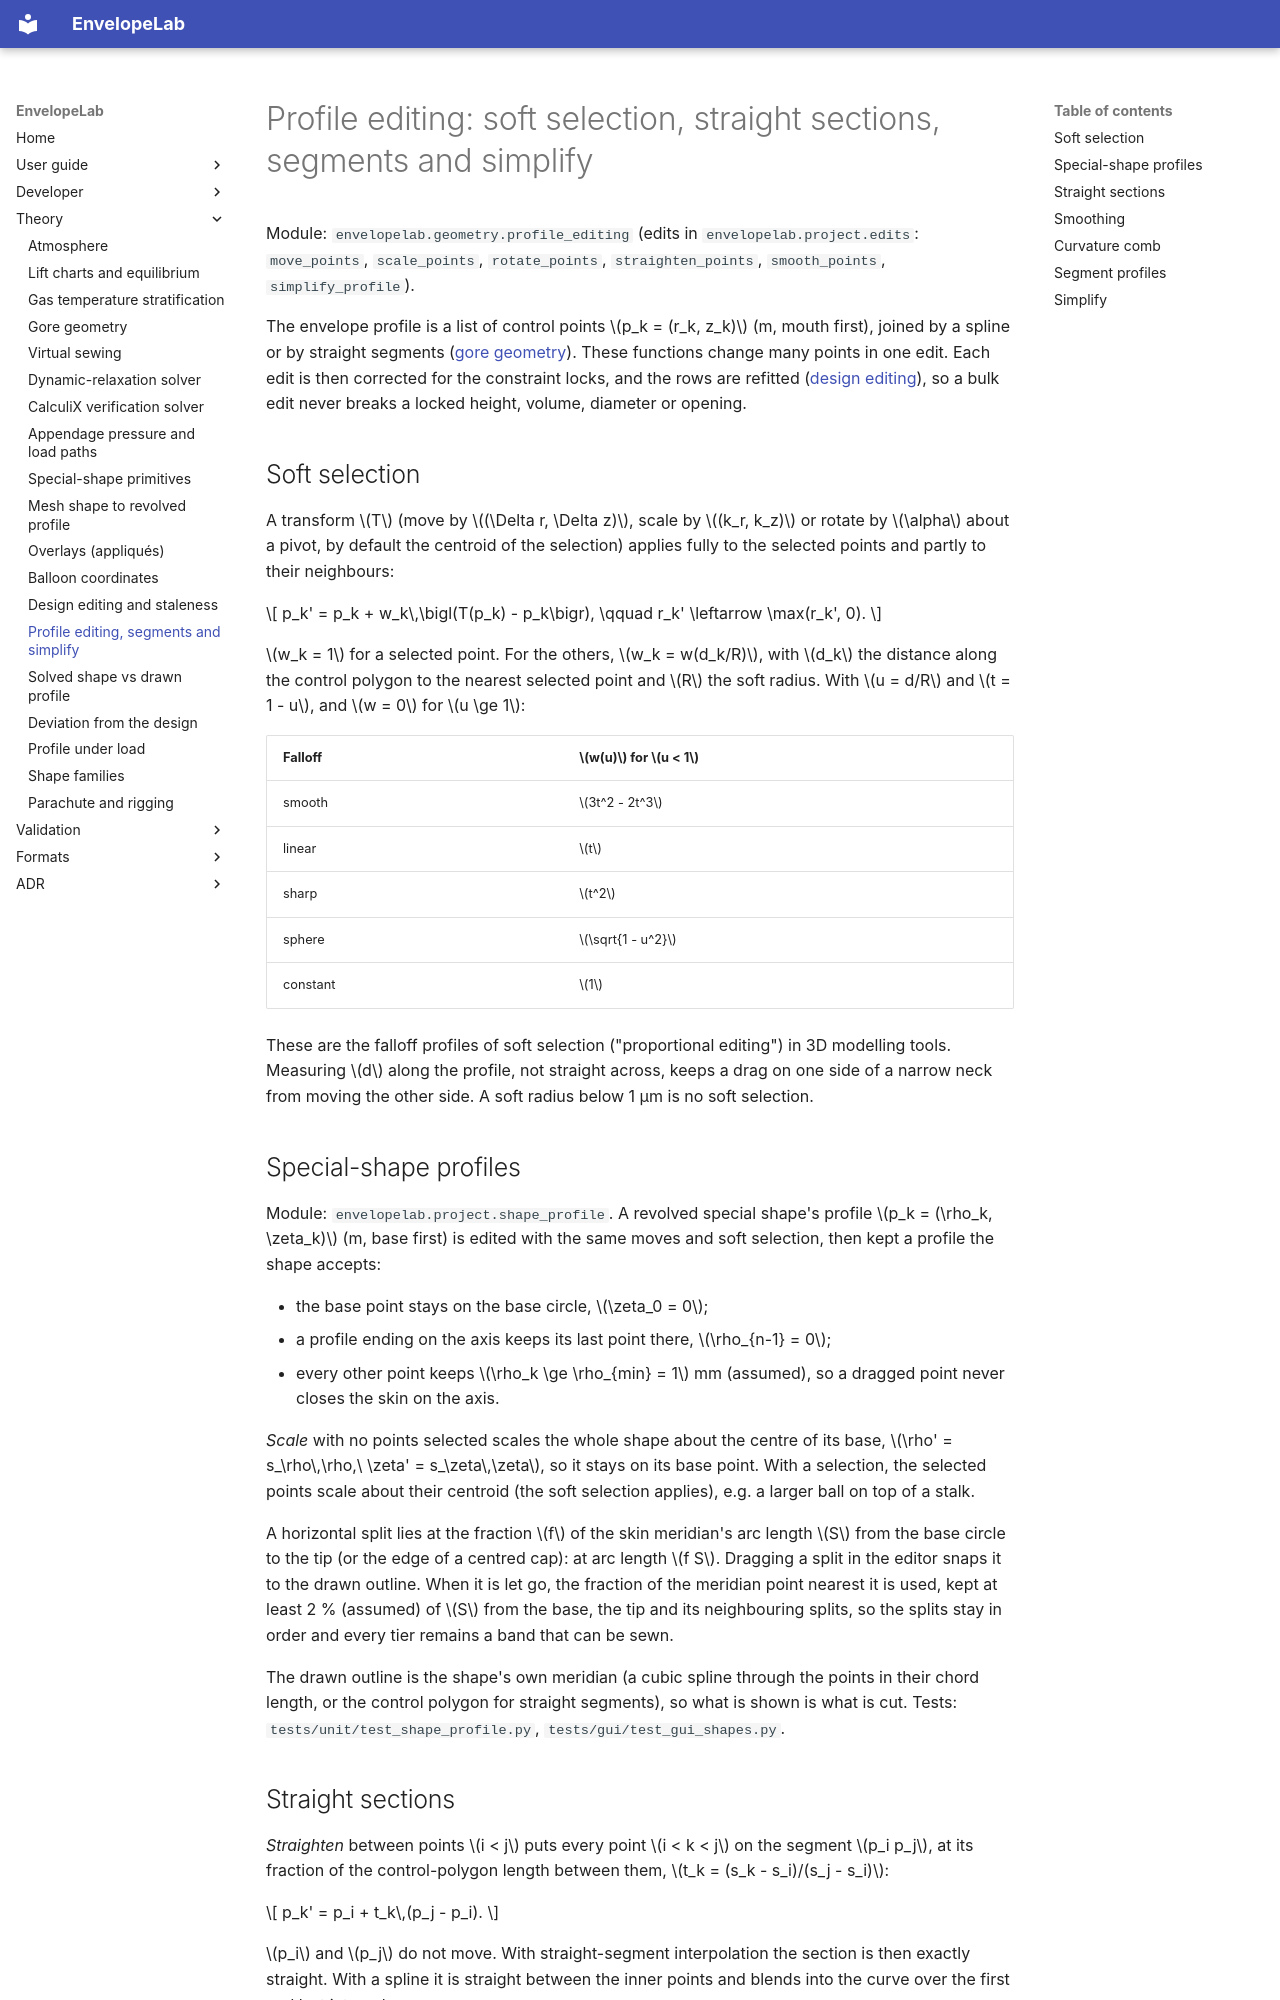

repository: ekoenig4/EnvelopeLab · page: theory/profile-editing/index.html · generator: mkdocs

# Profile editing: soft selection, straight sections, segments and simplify

Module: `envelopelab.geometry.profile_editing` (edits in `envelopelab.project.edits`:
`move_points`, `scale_points`, `rotate_points`, `straighten_points`, `smooth_points`,
`simplify_profile`).

The envelope profile is a list of control points \(p_k = (r_k, z_k)\) (m, mouth first),
joined by a spline or by straight segments ([gore geometry](gore-geometry.md)). These
functions change many points in one edit. Each edit is then corrected for the
constraint locks, and the rows are refitted
([design editing](design-editing.md#constraint-locks)), so a bulk edit never breaks a
locked height, volume, diameter or opening.

## Soft selection

A transform \(T\) (move by \((\Delta r, \Delta z)\), scale by \((k_r, k_z)\) or rotate by
\(\alpha\) about a pivot, by default the centroid of the selection) applies fully to the
selected points and partly to their neighbours:

\[ p_k' = p_k + w_k\,\bigl(T(p_k) - p_k\bigr), \qquad r_k' \leftarrow \max(r_k', 0). \]

\(w_k = 1\) for a selected point. For the others, \(w_k = w(d_k/R)\), with \(d_k\) the
distance along the control polygon to the nearest selected point and \(R\) the soft
radius. With \(u = d/R\) and \(t = 1 - u\), and \(w = 0\) for \(u \ge 1\):

| Falloff | \(w(u)\) for \(u < 1\) |
|---|---|
| smooth | \(3t^2 - 2t^3\) |
| linear | \(t\) |
| sharp | \(t^2\) |
| sphere | \(\sqrt{1 - u^2}\) |
| constant | \(1\) |

These are the falloff profiles of soft selection ("proportional editing") in 3D
modelling tools. Measuring \(d\) along the profile, not straight across, keeps a drag on
one side of a narrow neck from moving the other side. A soft radius below 1 µm is no
soft selection.

## Special-shape profiles

Module: `envelopelab.project.shape_profile`. A revolved special shape's profile
\(p_k = (\rho_k, \zeta_k)\) (m, base first) is edited with the same moves and soft
selection, then kept a profile the shape accepts:

* the base point stays on the base circle, \(\zeta_0 = 0\);
* a profile ending on the axis keeps its last point there, \(\rho_{n-1} = 0\);
* every other point keeps \(\rho_k \ge \rho_{min} = 1\) mm (assumed), so a dragged point
  never closes the skin on the axis.

*Scale* with no points selected scales the whole shape about the centre of its base,
\(\rho' = s_\rho\,\rho,\ \zeta' = s_\zeta\,\zeta\), so it stays on its base point. With a
selection, the selected points scale about their centroid (the soft selection applies),
e.g. a larger ball on top of a stalk.

A horizontal split lies at the fraction \(f\) of the skin meridian's arc length \(S\)
from the base circle to the tip (or the edge of a centred cap): at arc length \(f S\).
Dragging a split in the editor snaps it to the drawn outline. When it is let go, the
fraction of the meridian point nearest it is used, kept at least 2 % (assumed) of
\(S\) from the base, the tip and its neighbouring splits, so the splits stay in order and
every tier remains a band that can be sewn.

The drawn outline is the shape's own meridian (a cubic spline through the points in their
chord length, or the control polygon for straight segments), so what is shown is what is
cut. Tests: `tests/unit/test_shape_profile.py`, `tests/gui/test_gui_shapes.py`.

## Straight sections

*Straighten* between points \(i < j\) puts every point \(i < k < j\) on the segment
\(p_i p_j\), at its fraction of the control-polygon length between them,
\(t_k = (s_k - s_i)/(s_j - s_i)\):

\[ p_k' = p_i + t_k\,(p_j - p_i). \]

\(p_i\) and \(p_j\) do not move. With straight-segment interpolation the section is then
exactly straight. With a spline it is straight between the inner points and blends into
the curve over the first and last interval.

## Smoothing

Laplacian smoothing of the selected interior points,

\[ p_k \leftarrow p_k + \lambda\left(\tfrac12(p_{k-1} + p_{k+1}) - p_k\right), \]

with \(\lambda = 0.5\), one pass per press. The first and last control points never move.
Repeated smoothing also shrinks a curve [Taubin]. A locked volume or height corrects
this, otherwise it shows in the live outputs.
